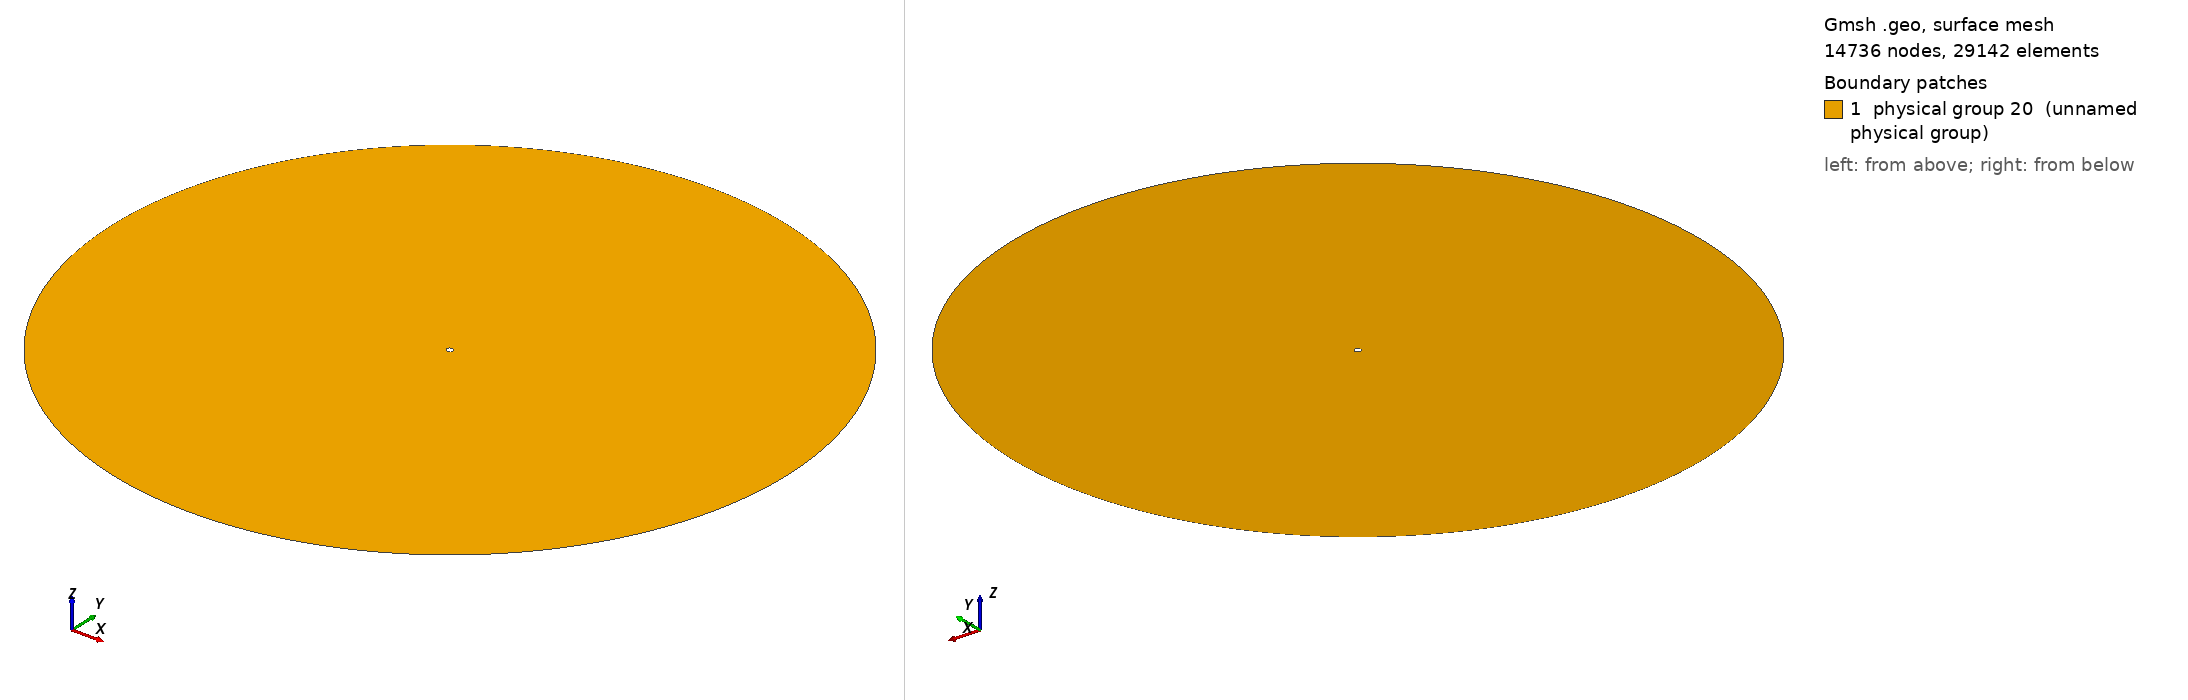

Gmsh geometry script, surface-meshed: 14736 nodes, 29142 surface elements. Boundary patches (legend numbers): 1 physical group 20 (unnamed physical group). Left view from above one corner, right view from below the opposite corner. Legend entries are the model's physical surfaces. The drawing asked Gmsh for element sizes between 1% and 20% of the model's largest extent; the script's own settings can give other sizes.

=== doughnut.geo (drawn) ===
Point(1) = {1.0, 0, 0, 0.1};
Extrude {{0, 0, 1}, {0, 0, 0}, Pi/4} {
  Point{1};
}
Extrude {{0, 0, 1}, {0, 0, 0}, Pi/4} {
  Point{2};
}
Extrude {{0, 0, 1}, {0, 0, 0}, Pi/4} {
  Point{4};
}
Extrude {{0, 0, 1}, {0, 0, 0}, Pi/4} {
  Point{5};
}
Extrude {{0, 0, 1}, {0, 0, 0}, Pi/4} {
  Point{6};
}
Extrude {{0, 0, 1}, {0, 0, 0}, Pi/4} {
  Point{7};
}
Extrude {{0, 0, 1}, {0, 0, 0}, Pi/4} {
  Point{8};
}
Extrude {{0, 0, 1}, {0, 0, 0}, Pi/4} {
  Point{9};
}
Point(10) = {100.0, 0, 0, 2.0};
Extrude {{0, 0, 1}, {0, 0, 0}, Pi/4} {
  Point{10};
}
Extrude {{0, 0, 1}, {0, 0, 0}, Pi/4} {
  Point{11};
}
Extrude {{0, 0, 1}, {0, 0, 0}, Pi/4} {
  Point{12};
}
Extrude {{0, 0, 1}, {0, 0, 0}, Pi/4} {
  Point{13};
}
Extrude {{0, 0, 1}, {0, 0, 0}, Pi/4} {
  Point{14};
}
Extrude {{0, 0, 1}, {0, 0, 0}, Pi/4} {
  Point{15};
}
Extrude {{0, 0, 1}, {0, 0, 0}, Pi/4} {
  Point{16};
}
Extrude {{0, 0, 1}, {0, 0, 0}, Pi/4} {
  Point{17};
}
Line Loop(17) = {16, 9, 10, 11, 12, 13, 14, 15};
Line Loop(18) = {8, 1, 2, 3, 4, 5, 6, 7};
Plane Surface(19) = {17, 18};
Physical Surface(20) = {19};
Physical Line(21) = {2, 1, 8, 7, 6, 5, 4, 3};
Physical Line(22) = {10, 9, 16, 15, 14, 13, 12, 11};
